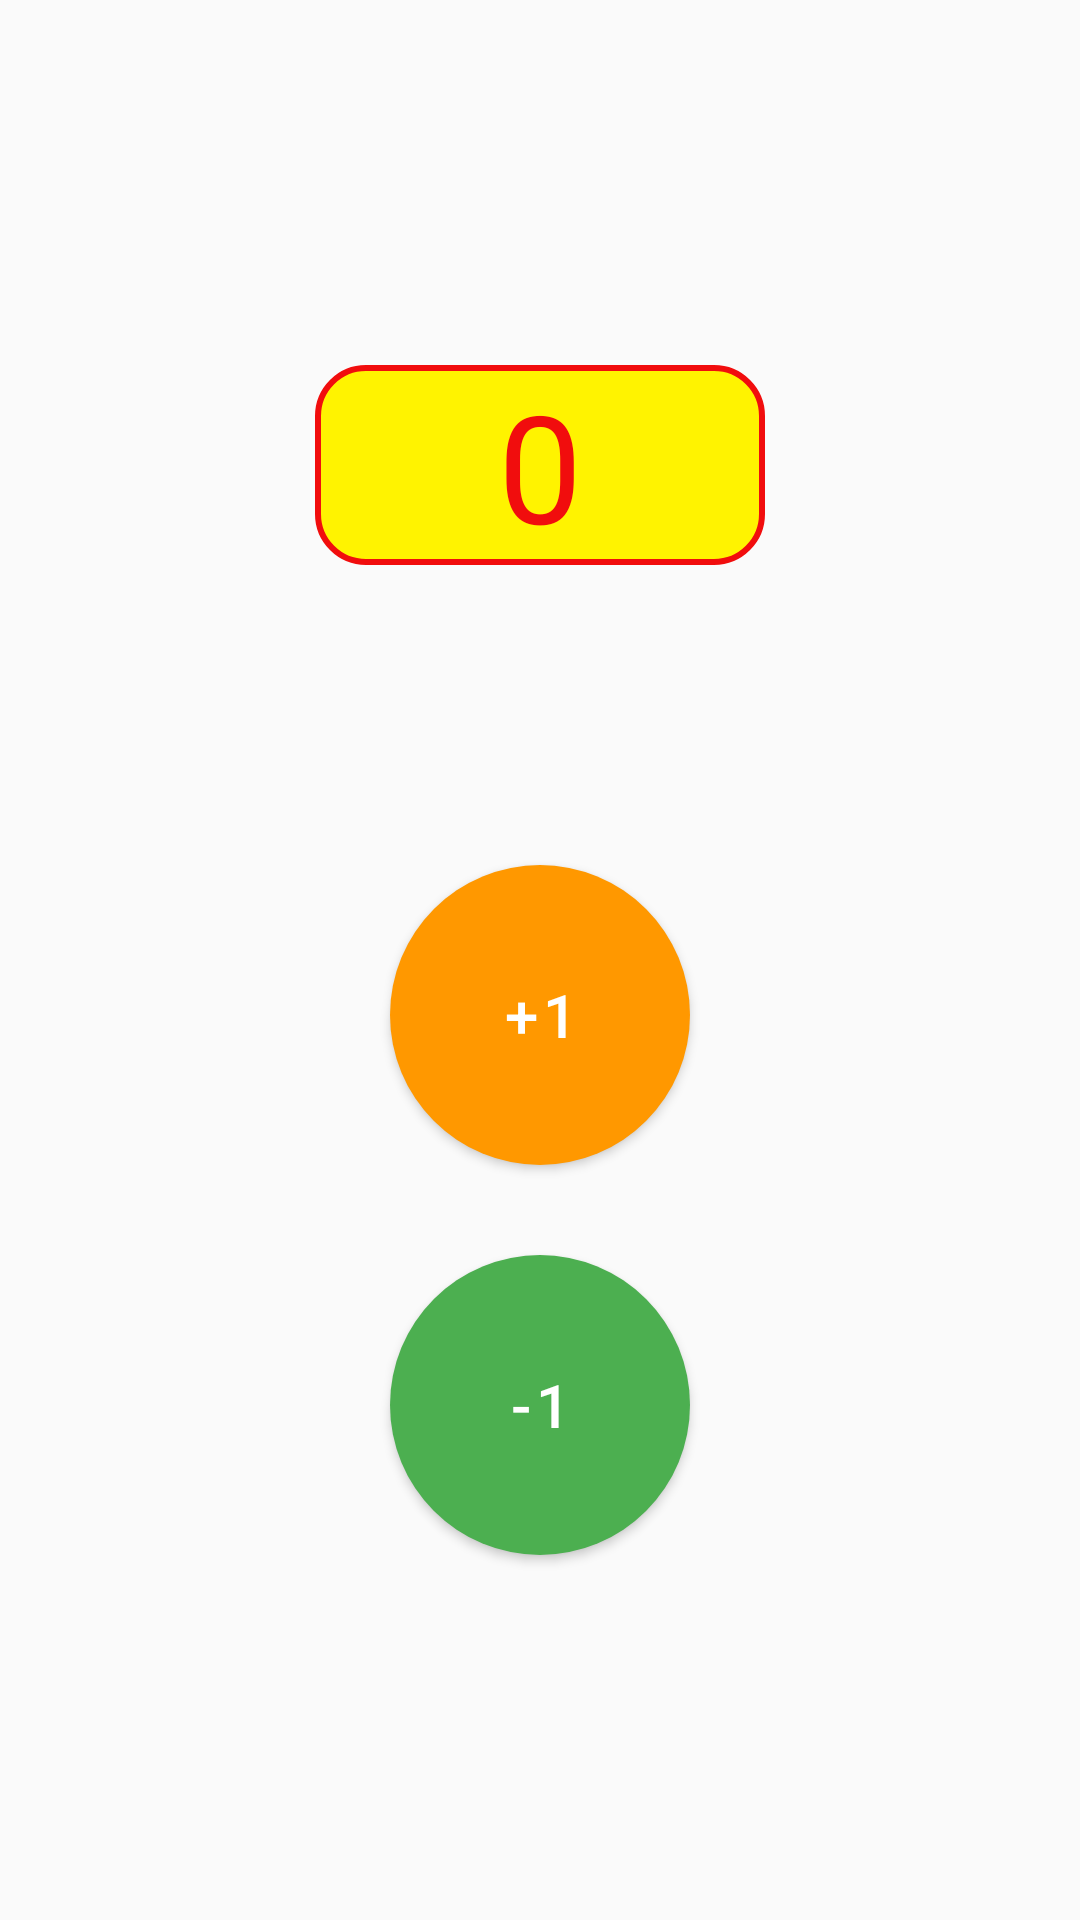

Write the Android layout XML for this screen, with the resource values it uses.
<!-- AndroidManifest.xml: application theme Theme.Android1Homework2 -->
<!-- res/layout/fragment_home_work.xml -->
<?xml version="1.0" encoding="utf-8"?>
<LinearLayout xmlns:android="http://schemas.android.com/apk/res/android"
    xmlns:tools="http://schemas.android.com/tools"
    android:layout_width="match_parent"
    android:layout_height="match_parent"
    xmlns:app="http://schemas.android.com/apk/res-auto"
    tools:context=".HomeWorkFragment"
    android:orientation="vertical"
    android:gravity="center"
    >


    <TextView
        android:id="@+id/tv_count"
        android:layout_width="150dp"
        android:layout_height="wrap_content"
        android:text="@string/zero"
        android:textSize="50sp"
        android:gravity="center"
        android:background="@drawable/bg_for_tv"
        android:textColor="@color/red"
       />

    <com.google.android.material.button.MaterialButton
        android:id="@+id/btn_plus"
        android:layout_width="100dp"
        android:layout_height="100dp"
        android:text="@string/_1"
        android:textSize="20sp"
        app:backgroundTint="@color/orange"
        app:cornerRadius="100dp"
        android:insetTop="0dp"
        android:insetBottom="0dp"
        android:layout_marginTop="100dp"
        android:layout_marginBottom="30dp"

        />

    <com.google.android.material.button.MaterialButton
        android:id="@+id/btn_minus"
        android:layout_width="100dp"
        android:layout_height="100dp"
        android:text="@string/minus_one"
        android:textSize="20sp"
        app:backgroundTint="@color/green"
        app:cornerRadius="100dp"
        android:insetTop="0dp"
        android:insetBottom="0dp"

        />







</LinearLayout>
<!-- resources referenced by this layout -->
<resources>
  <color name="green">#4CAF50</color>
  <color name="orange">#FF9800</color>
  <color name="red">#F10D0D</color>
  <!-- drawable bg_for_tv (drawable) -->
  <?xml version="1.0" encoding="utf-8"?>
  <shape xmlns:android="http://schemas.android.com/apk/res/android">
  <corners
      android:radius="16dp"/>
      <stroke
          android:width="2dp"
          android:color="@color/red"/>
      <solid
          android:color="@color/yellow"/>
  
  
  
  
  
  
  </shape>
  <string name="_1">+1</string>
  <string name="minus_one">-1</string>
  <string name="zero">0</string>
  <style name="Theme.Android1Homework2" parent="Theme.MaterialComponents.DayNight.NoActionBar.Bridge">
          
          <item name="colorPrimary">@color/purple_500</item>
          <item name="colorPrimaryVariant">@color/purple_700</item>
          <item name="colorOnPrimary">@color/white</item>
          
          <item name="colorSecondary">@color/teal_200</item>
          <item name="colorSecondaryVariant">@color/teal_700</item>
          <item name="colorOnSecondary">@color/black</item>
          
          <item name="android:statusBarColor" tools:targetApi="l">?attr/colorPrimaryVariant</item>
          
      </style>
  <color name="yellow">#FFF300</color>
  <color name="purple_500">#FF6200EE</color>
  <color name="purple_700">#FF3700B3</color>
  <color name="white">#FFFFFFFF</color>
  <color name="teal_200">#FF03DAC5</color>
  <color name="teal_700">#FF018786</color>
  <color name="black">#FF000000</color>
</resources>
